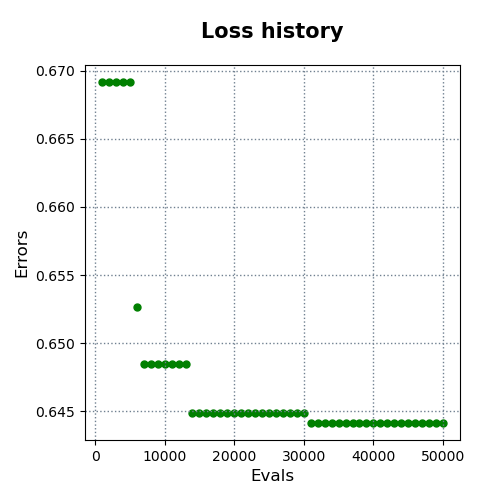

The table this chart was drawn from, first rows:
evals, errors
1000, 0.6692
2000, 0.6692
3000, 0.6692
4000, 0.6692
5000, 0.6692
6000, 0.6527
7000, 0.6485
8000, 0.6485
9000, 0.6485
10000, 0.6485
11000, 0.6485
12000, 0.6485
13000, 0.6485
14000, 0.6449
15000, 0.6449
16000, 0.6449
17000, 0.6449
18000, 0.6449
19000, 0.6449
20000, 0.6449
21000, 0.6449
22000, 0.6449
23000, 0.6449
24000, 0.6449
25000, 0.6449
26000, 0.6449
27000, 0.6449
28000, 0.6449
29000, 0.6449
30000, 0.6449
31000, 0.6441
32000, 0.6441
33000, 0.6441
34000, 0.6441
35000, 0.6441
36000, 0.6441
37000, 0.6441
38000, 0.6441
39000, 0.6441
40000, 0.6441
41000, 0.6441
42000, 0.6441
43000, 0.6441
44000, 0.6441
45000, 0.6441
46000, 0.6441
47000, 0.6441
48000, 0.6441
49000, 0.6441
50000, 0.6441
